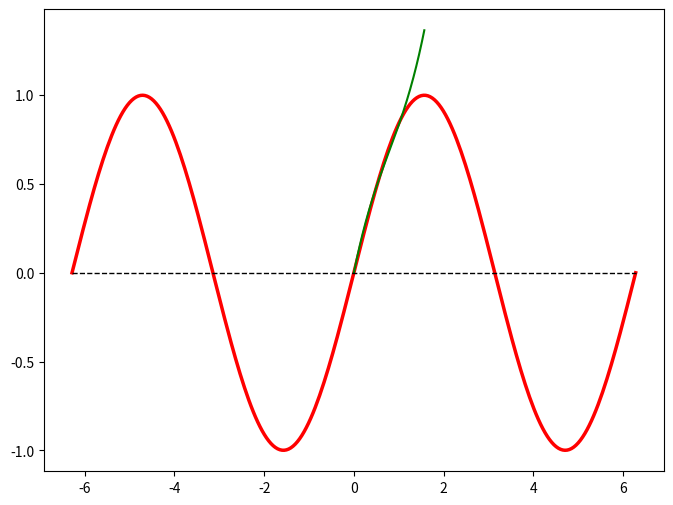

Source code (Python): (Note: this script raises an exception after producing the figure.)
#! encoding: utf8

import matplotlib.pylab as pl
import numpy as np

pl.figure(figsize=(8,6), dpi=80)

pl.subplot(1,1,1)

X = np.linspace(-np.pi*2, np.pi*2, 256, endpoint=True)
S = np.sin(X)
E = X*0
Y = np.linspace(0, np.pi/2, 150, endpoint=True)
A = ((0.311104)*(Y**3)+(-0.733021)*(Y**2)+(1.253448)*Y)

pl.plot(X,S, color="red", linewidth=2.5, linestyle="-", label="seno")
pl.plot(Y,A, color="green", label="Aproximacion")
pl.plot(X,E, color="black", linewidth=1, linestyle="--")

pl.legend(loc='0')

pl.xlim(X.min()*1.02,X.max()*1.02)
pl.xticks([-2*np.pi,-3*np.pi/2,-np.pi, -np.pi/2, 0, np.pi/2, np.pi, 3*np.pi/2, 2*np.pi],
           [r'$-2\pi$',r'$-3\pi/2$',r'$-\pi$',r'$-\frac{\pi}{2}$',r'$0$',r'$+\pi/2$',r'$+\pi$', r'$+3\pi/2$',r'$+2\pi$']
          )

pl.ylim(-1.1,1.1)
pl.yticks([-1, 0, +1],
          [r'$-1$', r'$0$', r'$+1$']
         )

pl.title("Representacion grafica")

pl.savefig("representacionseno.eps", dpi=72)

pl.show()